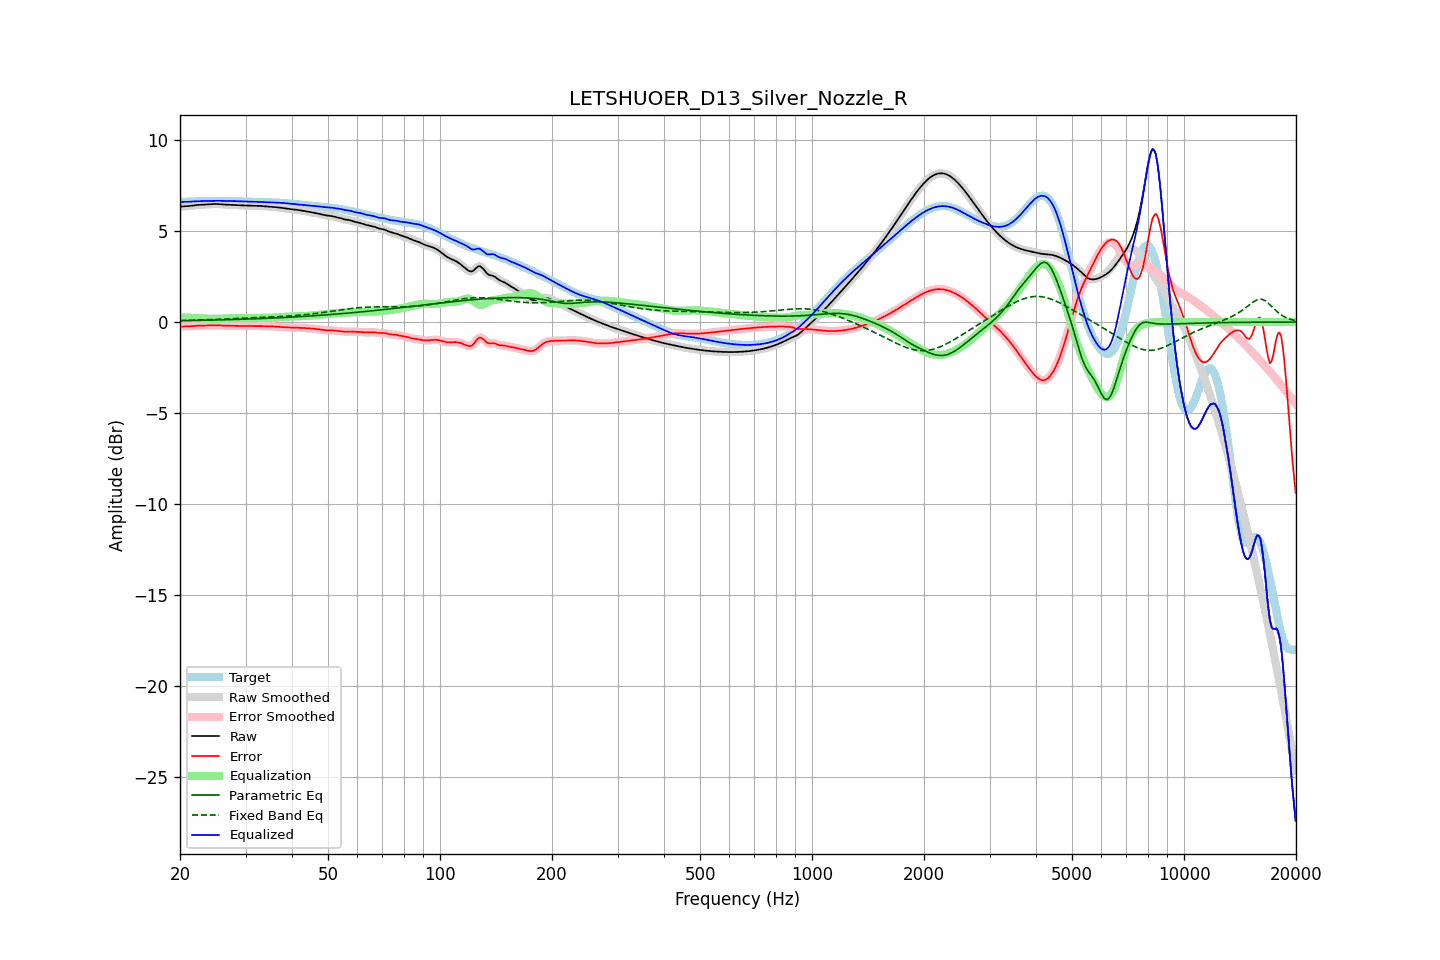

The table this chart was drawn from, first rows:
frequency, raw, error, smoothed, error_smoothed, equalization, parametric_eq, fixed_band_eq, equalized_raw, equalized_smoothed, target
20.00, 6.34, -0.25, 6.35, -0.25, 0.26, 0.07, 0.08, 6.60, 6.60, 6.60
20.20, 6.35, -0.25, 6.35, -0.25, 0.25, 0.08, 0.08, 6.60, 6.60, 6.60
20.40, 6.36, -0.25, 6.36, -0.25, 0.25, 0.08, 0.09, 6.60, 6.60, 6.60
20.61, 6.36, -0.25, 6.36, -0.25, 0.24, 0.08, 0.09, 6.60, 6.60, 6.61
20.81, 6.37, -0.24, 6.37, -0.24, 0.24, 0.08, 0.09, 6.61, 6.61, 6.61
21.02, 6.37, -0.24, 6.38, -0.24, 0.23, 0.08, 0.09, 6.61, 6.61, 6.61
21.23, 6.38, -0.23, 6.38, -0.23, 0.23, 0.08, 0.10, 6.61, 6.62, 6.62
21.44, 6.40, -0.23, 6.40, -0.23, 0.23, 0.09, 0.10, 6.62, 6.62, 6.62
21.66, 6.41, -0.22, 6.41, -0.22, 0.22, 0.09, 0.10, 6.63, 6.63, 6.63
21.87, 6.42, -0.21, 6.42, -0.21, 0.21, 0.09, 0.10, 6.63, 6.63, 6.63
22.09, 6.43, -0.21, 6.43, -0.21, 0.21, 0.09, 0.11, 6.64, 6.64, 6.64
22.31, 6.44, -0.20, 6.44, -0.20, 0.20, 0.09, 0.11, 6.64, 6.64, 6.64
22.54, 6.44, -0.20, 6.44, -0.20, 0.20, 0.09, 0.11, 6.65, 6.65, 6.64
22.76, 6.45, -0.20, 6.45, -0.20, 0.20, 0.10, 0.12, 6.65, 6.65, 6.65
22.99, 6.45, -0.20, 6.45, -0.20, 0.20, 0.10, 0.12, 6.65, 6.65, 6.65
23.22, 6.46, -0.20, 6.46, -0.20, 0.19, 0.10, 0.12, 6.65, 6.65, 6.65
23.45, 6.46, -0.19, 6.46, -0.19, 0.19, 0.10, 0.12, 6.65, 6.65, 6.66
23.69, 6.47, -0.19, 6.47, -0.19, 0.19, 0.10, 0.13, 6.66, 6.66, 6.66
23.92, 6.48, -0.19, 6.48, -0.19, 0.18, 0.11, 0.13, 6.66, 6.66, 6.66
24.16, 6.48, -0.18, 6.48, -0.18, 0.18, 0.11, 0.13, 6.66, 6.66, 6.66
24.40, 6.49, -0.18, 6.49, -0.18, 0.18, 0.11, 0.14, 6.66, 6.67, 6.66
24.65, 6.49, -0.17, 6.49, -0.17, 0.18, 0.11, 0.14, 6.67, 6.67, 6.66
24.89, 6.49, -0.17, 6.49, -0.17, 0.18, 0.11, 0.14, 6.67, 6.67, 6.66
25.14, 6.49, -0.17, 6.49, -0.17, 0.18, 0.12, 0.15, 6.67, 6.67, 6.66
25.39, 6.49, -0.18, 6.48, -0.18, 0.18, 0.12, 0.15, 6.67, 6.67, 6.66
25.65, 6.48, -0.18, 6.48, -0.18, 0.18, 0.12, 0.16, 6.66, 6.66, 6.66
25.91, 6.47, -0.19, 6.47, -0.19, 0.19, 0.12, 0.16, 6.66, 6.66, 6.66
26.16, 6.46, -0.20, 6.46, -0.20, 0.19, 0.12, 0.16, 6.66, 6.66, 6.66
26.43, 6.46, -0.20, 6.46, -0.20, 0.20, 0.13, 0.17, 6.66, 6.66, 6.66
26.69, 6.45, -0.20, 6.45, -0.20, 0.20, 0.13, 0.17, 6.65, 6.65, 6.66
26.96, 6.45, -0.20, 6.45, -0.20, 0.20, 0.13, 0.17, 6.65, 6.65, 6.66
27.23, 6.45, -0.20, 6.45, -0.20, 0.20, 0.13, 0.18, 6.65, 6.65, 6.65
27.50, 6.45, -0.20, 6.45, -0.20, 0.20, 0.14, 0.18, 6.65, 6.65, 6.65
27.77, 6.44, -0.20, 6.44, -0.20, 0.21, 0.14, 0.19, 6.65, 6.65, 6.65
28.05, 6.44, -0.21, 6.44, -0.21, 0.21, 0.14, 0.19, 6.65, 6.65, 6.65
28.33, 6.43, -0.21, 6.43, -0.21, 0.21, 0.15, 0.19, 6.64, 6.64, 6.64
28.62, 6.43, -0.21, 6.43, -0.21, 0.21, 0.15, 0.20, 6.64, 6.64, 6.64
28.90, 6.42, -0.22, 6.42, -0.22, 0.21, 0.15, 0.20, 6.64, 6.64, 6.64
29.19, 6.42, -0.22, 6.42, -0.22, 0.22, 0.15, 0.21, 6.63, 6.63, 6.64
29.48, 6.41, -0.22, 6.41, -0.22, 0.22, 0.16, 0.21, 6.63, 6.63, 6.63
29.78, 6.41, -0.22, 6.41, -0.22, 0.22, 0.16, 0.21, 6.63, 6.63, 6.63
30.08, 6.41, -0.22, 6.41, -0.22, 0.22, 0.16, 0.22, 6.63, 6.63, 6.63
30.38, 6.41, -0.22, 6.41, -0.22, 0.22, 0.17, 0.22, 6.63, 6.63, 6.63
30.68, 6.40, -0.22, 6.40, -0.22, 0.22, 0.17, 0.23, 6.62, 6.62, 6.62
30.99, 6.40, -0.22, 6.40, -0.22, 0.22, 0.17, 0.23, 6.62, 6.62, 6.62
31.30, 6.40, -0.22, 6.40, -0.22, 0.22, 0.17, 0.23, 6.62, 6.62, 6.62
31.61, 6.39, -0.22, 6.39, -0.22, 0.22, 0.18, 0.24, 6.61, 6.61, 6.61
31.93, 6.39, -0.22, 6.39, -0.22, 0.22, 0.18, 0.24, 6.61, 6.61, 6.61
32.24, 6.39, -0.22, 6.39, -0.22, 0.22, 0.18, 0.24, 6.61, 6.61, 6.61
32.57, 6.39, -0.22, 6.39, -0.22, 0.22, 0.19, 0.25, 6.61, 6.61, 6.61
32.89, 6.38, -0.22, 6.38, -0.22, 0.22, 0.19, 0.25, 6.61, 6.61, 6.60
33.22, 6.38, -0.23, 6.38, -0.23, 0.23, 0.20, 0.26, 6.60, 6.60, 6.60
33.55, 6.37, -0.23, 6.37, -0.23, 0.23, 0.20, 0.26, 6.60, 6.60, 6.60
33.89, 6.36, -0.23, 6.36, -0.23, 0.23, 0.20, 0.26, 6.59, 6.59, 6.60
34.23, 6.36, -0.23, 6.36, -0.23, 0.23, 0.21, 0.27, 6.59, 6.59, 6.59
34.57, 6.35, -0.24, 6.35, -0.24, 0.23, 0.21, 0.27, 6.59, 6.59, 6.59
34.92, 6.35, -0.24, 6.35, -0.24, 0.24, 0.21, 0.28, 6.59, 6.59, 6.58
35.27, 6.34, -0.24, 6.34, -0.24, 0.24, 0.22, 0.28, 6.58, 6.58, 6.58
35.62, 6.33, -0.24, 6.33, -0.24, 0.24, 0.22, 0.28, 6.58, 6.58, 6.58
35.97, 6.32, -0.25, 6.32, -0.25, 0.25, 0.23, 0.29, 6.57, 6.57, 6.57
... 635 more rows
